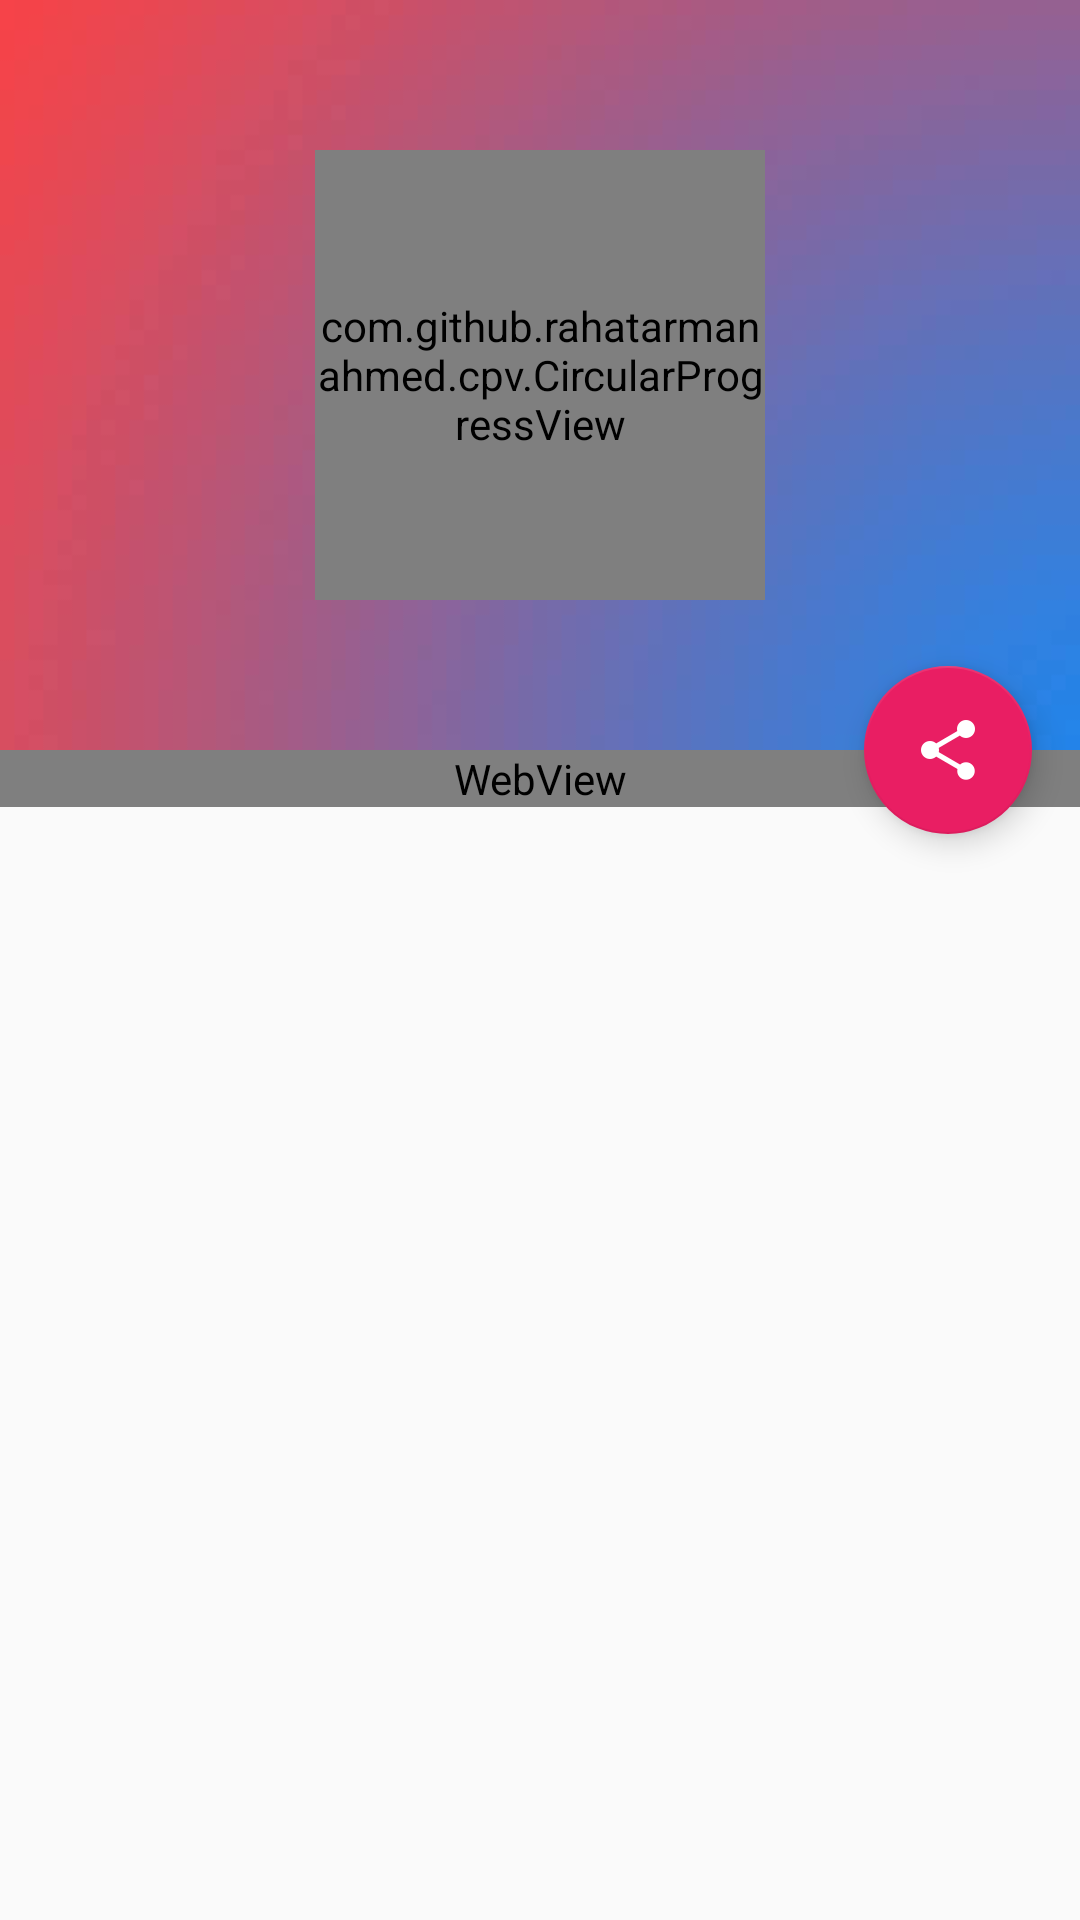

Layout XML and referenced resources for this Android screen:
<!-- AndroidManifest.xml: application theme AppTheme -->
<!-- res/layout/activity_burcuyumu.xml -->
<?xml version="1.0" encoding="utf-8"?>
<android.support.design.widget.CoordinatorLayout xmlns:android="http://schemas.android.com/apk/res/android"
    xmlns:app="http://schemas.android.com/apk/res-auto"
    android:layout_width="match_parent"
    android:layout_height="match_parent"
    android:background="#fafafa"
    android:fitsSystemWindows="true">

    <android.support.design.widget.AppBarLayout
        android:id="@+id/Appbar"
        android:layout_width="match_parent"
        android:layout_height="250dp"
        android:fitsSystemWindows="true"
        android:theme="@style/ThemeOverlay.AppCompat.Dark.ActionBar">

        <android.support.design.widget.CollapsingToolbarLayout
            android:id="@+id/collapsing_header"
            android:layout_width="match_parent"
            android:layout_height="match_parent"
            android:background="@drawable/background_burcuyumu"
            android:fitsSystemWindows="true"
            app:contentScrim="?attr/colorPrimary"
            app:expandedTitleMarginEnd="64dp"
            app:expandedTitleMarginStart="48dp"
            app:layout_scrollFlags="scroll|exitUntilCollapsed">

            <com.github.rahatarmanahmed.cpv.CircularProgressView xmlns:app="http://schemas.android.com/apk/res-auto"
                android:id="@+id/progressBar"
                android:layout_width="150dp"
                android:layout_height="150dp"
                android:layout_gravity="center"
                app:cpv_animAutostart="true"
                app:cpv_color="#f0f0f0"
                app:cpv_indeterminate="false"
                app:cpv_thickness="5dp" />

            <TextView
                android:id="@+id/textView"
                android:layout_width="wrap_content"
                android:layout_height="wrap_content"
                android:layout_gravity="center"
                android:textColor="#f0f0f0"
                android:textSize="25sp"
                android:textStyle="bold" />

            <android.support.v7.widget.Toolbar
                android:id="@+id/toolbar"
                android:layout_width="match_parent"
                android:layout_height="?attr/actionBarSize"
                app:layout_collapseMode="pin"
                app:popupTheme="@style/ThemeOverlay.AppCompat.Light" />

        </android.support.design.widget.CollapsingToolbarLayout>
    </android.support.design.widget.AppBarLayout>

    <android.support.v4.widget.NestedScrollView
        android:layout_width="match_parent"
        android:layout_height="match_parent"
        android:layout_above="@+id/adFacebook"
        android:background="#fafafa"
        app:layout_behavior="@string/appbar_scrolling_view_behavior">

        <WebView
            android:id="@+id/webView"
            android:layout_width="match_parent"
            android:layout_height="wrap_content" />
    </android.support.v4.widget.NestedScrollView>

    <android.support.design.widget.FloatingActionButton
        android:id="@+id/fab"
        android:layout_width="wrap_content"
        android:layout_height="wrap_content"
        android:layout_margin="@dimen/activity_horizontal_margin"
        android:src="@drawable/ic_share"
        app:backgroundTint="@color/colorUyumPrimary"
        app:layout_anchor="@id/Appbar"
        app:layout_anchorGravity="bottom|right|end" />
</android.support.design.widget.CoordinatorLayout>
<!-- resources referenced by this layout -->
<resources>
  <color name="colorUyumPrimary">#E91E63</color>
  <dimen name="activity_horizontal_margin">16dp</dimen>
  <!-- drawable background_burcuyumu: jpg bitmap (drawable-xxhdpi, 3106 bytes) -->
  <!-- drawable ic_share: png bitmap (drawable-xxhdpi, 499 bytes) -->
  <style name="AppTheme" parent="Theme.AppCompat.Light.DarkActionBar">
          <item name="windowActionBar">false</item>
          <item name="windowNoTitle">true</item>
      </style>
</resources>
